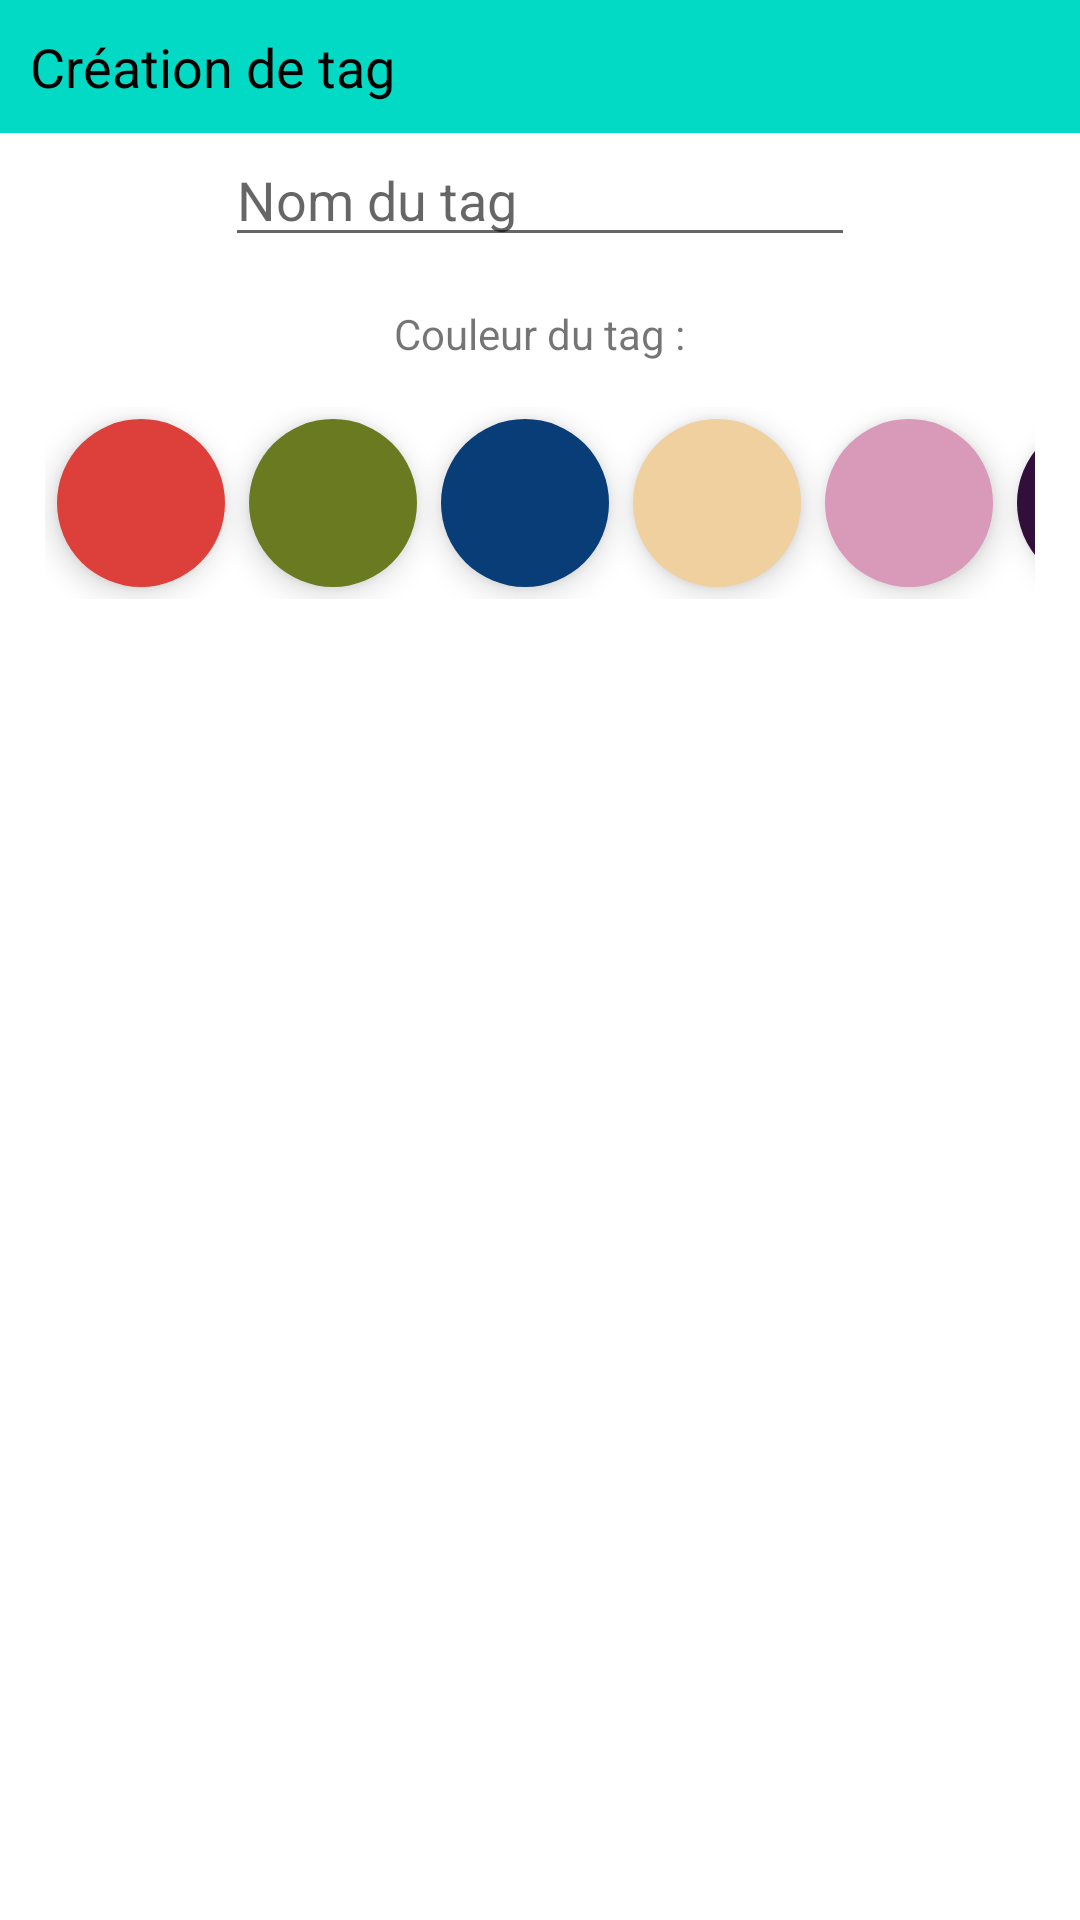

Reconstruct the res/layout file that produces this screen, plus the resources it refers to.
<!-- AndroidManifest.xml: application theme Theme.JVthèque -->
<!-- res/layout/add_new_tag_dialog.xml -->
<?xml version="1.0" encoding="utf-8"?>
<androidx.constraintlayout.widget.ConstraintLayout xmlns:android="http://schemas.android.com/apk/res/android"
    xmlns:app="http://schemas.android.com/apk/res-auto"
    xmlns:tools="http://schemas.android.com/tools"
    android:layout_width="match_parent"
    android:layout_height="wrap_content"
    android:background="#ffffffff"
    android:orientation="vertical">

    <LinearLayout
        android:layout_width="match_parent"
        android:layout_height="wrap_content"
        android:gravity="center"
        android:orientation="vertical">

        <FrameLayout
            android:layout_width="match_parent"
            android:layout_height="match_parent"
            android:background="@color/teal_200"
            android:padding="10dp"
            android:layout_gravity="center">

            <TextView
                android:id="@+id/text_dialog"
                android:layout_width="wrap_content"
                android:layout_height="wrap_content"
                android:gravity="center"
                android:text="Création de tag"
                android:textColor="#ff000000"
                android:textSize="18sp" />
        </FrameLayout>

        <EditText
            android:id="@+id/editTextTextPersonName"
            android:layout_width="wrap_content"
            android:layout_height="wrap_content"
            android:ems="10"
            android:inputType="textPersonName"
            android:hint="Nom du tag" />

        <TextView
            android:id="@+id/textView4"
            android:layout_width="wrap_content"
            android:layout_height="wrap_content"
            android:layout_marginTop="16dp"
            android:text="Couleur du tag :" />

        <FrameLayout
            android:layout_width="match_parent"
            android:layout_height="match_parent"
            android:layout_weight="1"
            android:padding="15dp">

            <HorizontalScrollView
                android:layout_width="match_parent"
                android:layout_height="match_parent"
                android:scrollbars="none">

                <LinearLayout
                    android:id="@+id/btnLinearLayout"
                    android:layout_width="wrap_content"
                    android:layout_height="match_parent">


                    <com.google.android.material.floatingactionbutton.FloatingActionButton
                        android:id="@+id/fab1"
                        android:layout_margin="4dp"
                        android:backgroundTint="@color/RED"
                        android:layout_width="wrap_content"
                        android:layout_height="wrap_content"
                        android:layout_gravity="end|bottom"
                        app:borderWidth="0dp"/>

                    <com.google.android.material.floatingactionbutton.FloatingActionButton
                        android:id="@+id/fab2"
                        android:layout_margin="4dp"
                        android:backgroundTint="@color/GREEN_DARK"
                        android:layout_width="wrap_content"
                        android:layout_height="wrap_content"
                        android:layout_gravity="end|bottom"
                        app:borderWidth="0dp"/>

                    <com.google.android.material.floatingactionbutton.FloatingActionButton
                        android:id="@+id/fab3"
                        android:layout_margin="4dp"
                        android:backgroundTint="@color/BLUE_DARK"
                        android:layout_width="wrap_content"
                        android:layout_height="wrap_content"
                        android:layout_gravity="end|bottom"
                        app:borderWidth="0dp"/>
                    <com.google.android.material.floatingactionbutton.FloatingActionButton
                        android:id="@+id/fab4"
                        android:layout_margin="4dp"
                        android:backgroundTint="@color/BEIGE"
                        android:layout_width="wrap_content"
                        android:layout_height="wrap_content"
                        android:layout_gravity="end|bottom"
                        app:borderWidth="0dp"/>
                    <com.google.android.material.floatingactionbutton.FloatingActionButton
                        android:id="@+id/fab5"
                        android:layout_margin="4dp"
                        android:backgroundTint="@color/PINK"
                        android:layout_width="wrap_content"
                        android:layout_height="wrap_content"
                        android:layout_gravity="end|bottom"
                        app:borderWidth="0dp"/>
                    <com.google.android.material.floatingactionbutton.FloatingActionButton
                        android:id="@+id/fab6"
                        android:layout_margin="4dp"
                        android:backgroundTint="@color/PURPLE"
                        android:layout_width="wrap_content"
                        android:layout_height="wrap_content"
                        android:layout_gravity="end|bottom"
                        app:borderWidth="0dp"/>
                    <com.google.android.material.floatingactionbutton.FloatingActionButton
                        android:id="@+id/fab7"
                        android:layout_margin="4dp"
                        android:backgroundTint="@color/YELLOW"
                        android:layout_width="wrap_content"
                        android:layout_height="wrap_content"
                        android:layout_gravity="end|bottom"
                        app:borderWidth="0dp"/>
                    <com.google.android.material.floatingactionbutton.FloatingActionButton
                        android:id="@+id/fab8"
                        android:layout_margin="4dp"
                        android:backgroundTint="@color/BLUE_LIGHT"
                        android:layout_width="wrap_content"
                        android:layout_height="wrap_content"
                        android:layout_gravity="end|bottom"
                        app:borderWidth="0dp"/>
                    <com.google.android.material.floatingactionbutton.FloatingActionButton
                        android:id="@+id/fab9"
                        android:layout_margin="4dp"
                        android:backgroundTint="@color/GREEN_LIGHT"
                        android:layout_width="wrap_content"
                        android:layout_height="wrap_content"
                        android:layout_gravity="end|bottom"
                        app:borderWidth="0dp"/>
                    <com.google.android.material.floatingactionbutton.FloatingActionButton
                        android:id="@+id/fab10"
                        android:layout_margin="4dp"
                        android:backgroundTint="@color/ORANGE"
                        android:layout_width="wrap_content"
                        android:layout_height="wrap_content"
                        android:layout_gravity="end|bottom"
                        app:borderWidth="0dp"/>
                </LinearLayout>
            </HorizontalScrollView>
        </FrameLayout>

    </LinearLayout>

</androidx.constraintlayout.widget.ConstraintLayout>
<!-- resources referenced by this layout -->
<resources>
  <color name="BEIGE">#EFD09E</color>
  <color name="BLUE_DARK">#083D77</color>
  <color name="BLUE_LIGHT">#75F4F4</color>
  <color name="GREEN_DARK">#697A21</color>
  <color name="GREEN_LIGHT">#ACE894</color>
  <color name="ORANGE">#F3742B</color>
  <color name="PINK">#D999B9</color>
  <color name="PURPLE">#320E3B</color>
  <color name="RED">#DD403A</color>
  <color name="YELLOW">#F8D525</color>
  <color name="teal_200">#FF03DAC5</color>
  <style name="Theme.JVthèque" parent="Theme.MaterialComponents.DayNight.DarkActionBar">
          
          <item name="colorPrimary">@color/purple_500</item>
          <item name="colorPrimaryVariant">@color/purple_700</item>
          <item name="colorOnPrimary">@color/white</item>
          
          <item name="colorSecondary">@color/teal_200</item>
          <item name="colorSecondaryVariant">@color/teal_700</item>
          <item name="colorOnSecondary">@color/black</item>
          
          <item name="android:statusBarColor" tools:targetApi="l">?attr/colorPrimaryVariant</item>
          
      </style>
  <color name="purple_500">#FF6200EE</color>
  <color name="purple_700">#FF3700B3</color>
  <color name="white">#FFFFFFFF</color>
  <color name="teal_700">#FF018786</color>
  <color name="black">#FF000000</color>
</resources>
